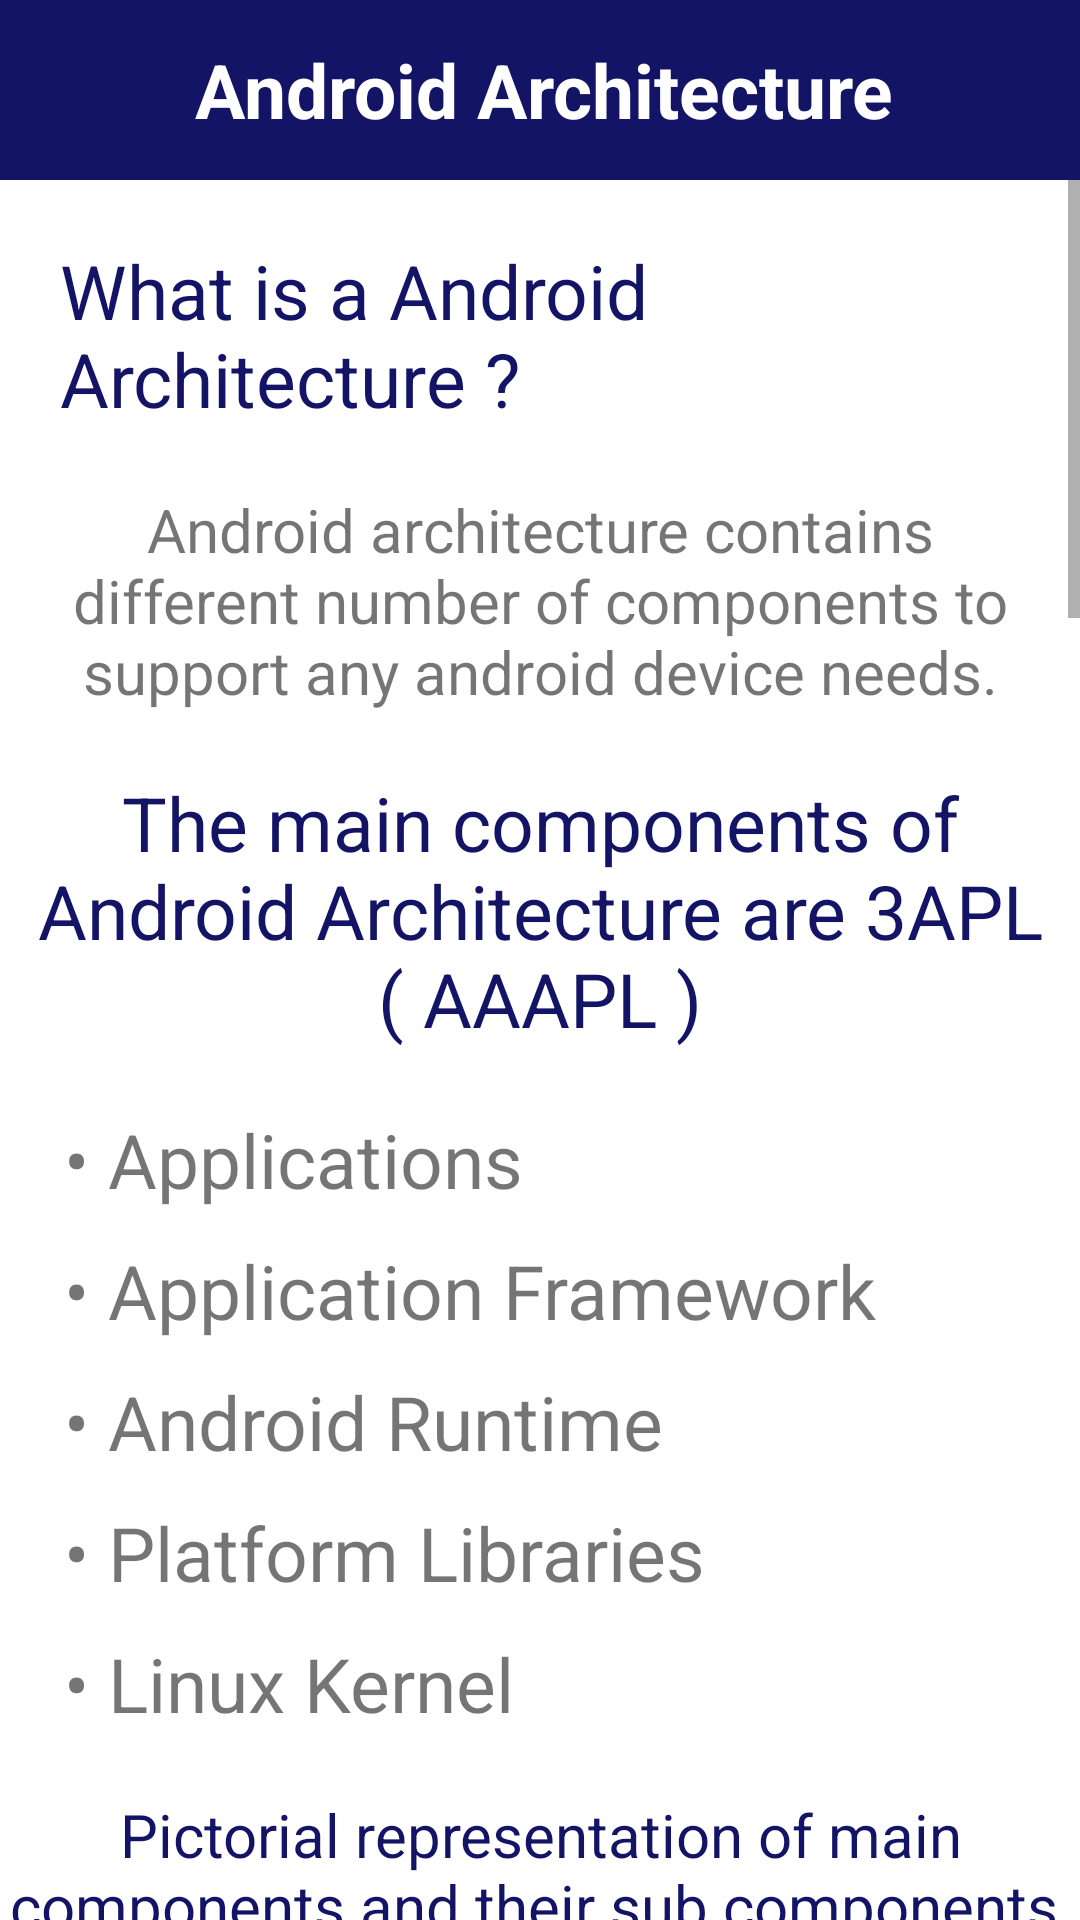

Write the Android layout XML for this screen, with the resource values it uses.
<!-- AndroidManifest.xml: application theme Theme.AndroidStudioTutorial -->
<!-- res/layout/activity_android_architecture.xml -->
<?xml version="1.0" encoding="utf-8"?>
    <LinearLayout xmlns:android="http://schemas.android.com/apk/res/android"
    xmlns:app="http://schemas.android.com/apk/res-auto"
    xmlns:tools="http://schemas.android.com/tools"
    android:layout_width="match_parent"
    android:layout_height="match_parent"
    tools:context=".Android_Architecture_Act"
    android:orientation="vertical">

<LinearLayout
    android:layout_width="match_parent"
    android:layout_height="wrap_content"
    android:background="@color/purple_700">


<ImageView
    android:id="@+id/back"
    android:layout_width="50dp"
        android:layout_height="50dp"
        android:layout_margin="5dp"
    android:padding="10dp"
        android:src="@drawable/back_ic"/>

        <TextView
            android:layout_width="wrap_content"
            android:layout_height="wrap_content"
            android:text="Android Architecture"
            android:textSize="25sp"
            android:textColor="@color/white"
            android:layout_margin="5dp"
            android:textStyle="bold"
            android:layout_gravity="center"/>

</LinearLayout>



<ScrollView
android:layout_width="match_parent"
android:layout_height="match_parent"
tools:context=".Toast_info_Act"
android:orientation="vertical">


<LinearLayout
        android:layout_width="match_parent"
        android:layout_height="wrap_content"
        android:orientation="vertical">



        <TextView
            android:layout_width="wrap_content"
            android:layout_height="wrap_content"
            android:text="What is a Android Architecture ?"
            android:textSize="25sp"
            android:textColor="@color/black"
            android:layout_marginTop="20dp"
            android:layout_marginStart="20dp"/>

        <TextView
            android:layout_width="wrap_content"
            android:layout_height="wrap_content"
            android:text="Android architecture contains different number of components to support any android device needs."
            android:textSize="20sp"
            android:layout_marginTop="20dp"
            android:layout_marginStart="15dp"
            android:layout_marginEnd="15dp"
            android:textAlignment="center"/>

        <TextView
            android:layout_width="wrap_content"
            android:layout_height="wrap_content"
            android:text="The main components of Android Architecture are 3APL ( AAAPL )"
            android:textSize="25sp"
            android:textColor="@color/black"
            android:layout_marginTop="20dp"
            android:layout_marginStart="5dp"
            android:layout_marginEnd="5dp"
            android:textAlignment="center"/>

        <TextView
            android:layout_width="wrap_content"
            android:layout_height="wrap_content"
            android:text=" • Applications"
            android:textSize="25sp"
            android:layout_marginTop="20dp"
            android:layout_marginStart="15dp"
            android:layout_marginEnd="15dp"
            android:textAlignment="center"/>


        <TextView
            android:layout_width="wrap_content"
            android:layout_height="wrap_content"
            android:text=" • Application Framework"
            android:textSize="25sp"
            android:layout_marginTop="10dp"
            android:layout_marginStart="15dp"
            android:layout_marginEnd="15dp"
            android:textAlignment="center"/>


        <TextView
            android:layout_width="wrap_content"
            android:layout_height="wrap_content"
            android:text=" • Android Runtime"
            android:textSize="25sp"
            android:layout_marginTop="10dp"
            android:layout_marginStart="15dp"
            android:layout_marginEnd="15dp"
            android:textAlignment="center"/>


        <TextView
            android:layout_width="wrap_content"
            android:layout_height="wrap_content"
            android:text=" • Platform Libraries"
            android:textSize="25sp"
            android:layout_marginTop="10dp"
            android:layout_marginStart="15dp"
            android:layout_marginEnd="15dp"
           />


        <TextView
            android:layout_width="wrap_content"
            android:layout_height="wrap_content"
            android:text=" • Linux Kernel"
            android:textSize="25sp"
            android:layout_marginTop="10dp"
            android:layout_marginStart="15dp"
            android:layout_marginEnd="15dp"
            />


        <TextView
            android:layout_width="wrap_content"
            android:layout_height="wrap_content"
            android:text="Pictorial representation of main components and their sub components "
            android:textSize="20sp"
            android:textColor="@color/black"
            android:layout_marginTop="20dp"
            android:layout_marginStart="1dp"
            android:textAlignment="center"/>

        <ImageView
            android:layout_width="wrap_content"
            android:layout_height="400dp"
            android:layout_margin="20dp"
            android:src="@drawable/and_archi_2"/>


        <TextView
            android:layout_width="wrap_content"
            android:layout_height="wrap_content"
            android:text="Applications :–"
            android:textSize="25sp"
            android:textColor="@color/black"
            android:layout_marginTop="20dp"
            android:layout_marginStart="20dp"/>


        <TextView
            android:layout_width="wrap_content"
            android:layout_height="wrap_content"
            android:text="Applications is the top layer of android architecture."
            android:textSize="20sp"
            android:layout_marginTop="20dp"
            android:layout_marginStart="15dp"
            android:layout_marginEnd="15dp"
            android:textAlignment="center"/>


        <TextView
            android:layout_width="wrap_content"
            android:layout_height="wrap_content"
            android:text="The pre-installed applications like home, contacts, camera, gallery etc and apps from the play store will be installed on this layer only."
            android:textSize="20sp"
            android:layout_marginTop="1dp"
            android:layout_marginStart="15dp"
            android:layout_marginEnd="15dp"
            android:textAlignment="center"/>


        <TextView
            android:layout_width="wrap_content"
            android:layout_height="wrap_content"
            android:text="Application framework :–"
            android:textSize="25sp"
            android:textColor="@color/black"
            android:layout_marginTop="20dp"
            android:layout_marginStart="20dp"/>

        <TextView
            android:layout_width="wrap_content"
            android:layout_height="wrap_content"
            android:text="Application Framework provides several important classes which are used to create an Android application."
            android:textSize="20sp"
            android:layout_marginTop="20dp"
            android:layout_marginStart="15dp"
            android:layout_marginEnd="15dp"
            android:textAlignment="center"/>

        <TextView
            android:layout_width="wrap_content"
            android:layout_height="wrap_content"
            android:text="Generally, it provides the services with the help of which we can create a particular class and make that class helpful for the Applications creation."
            android:textSize="20sp"
            android:layout_marginTop="5dp"
            android:layout_marginStart="15dp"
            android:layout_marginEnd="15dp"
            android:textAlignment="center"/>

        <TextView
            android:layout_width="wrap_content"
            android:layout_height="wrap_content"
            android:text="Application runtime :–"
            android:textSize="25sp"
            android:textColor="@color/black"
            android:layout_marginTop="20dp"
            android:layout_marginStart="20dp"/>


        <TextView
            android:layout_width="wrap_content"
            android:layout_height="wrap_content"
            android:text="Android Runtime environment is one of the most important part of Android. It contains components like core libraries and the Dalvik virtual machine(DVM). "
            android:textSize="20sp"
            android:layout_marginTop="5dp"
            android:layout_marginStart="15dp"
            android:layout_marginEnd="15dp"
            android:textAlignment="center"/>

        <TextView
            android:layout_width="wrap_content"
            android:layout_height="wrap_content"
            android:text="Like Java Virtual Machine (JVM), Dalvik Virtual Machine (DVM) is a register-based virtual machine and specially designed for android that a device can run efficiently."
            android:textSize="20sp"
            android:layout_marginTop="10dp"
            android:layout_marginStart="15dp"
            android:layout_marginEnd="15dp"
            android:textAlignment="center"/>


        <TextView
            android:layout_width="wrap_content"
            android:layout_height="wrap_content"
            android:text="Platform libraries :–"
            android:textSize="25sp"
            android:textColor="@color/black"
            android:layout_marginTop="20dp"
            android:layout_marginStart="20dp"/>

        <TextView
            android:layout_width="wrap_content"
            android:layout_height="wrap_content"
            android:text="The Platform Libraries includes various C/C++ core libraries and Java based libraries such as Media, Graphics, Surface Manager, OpenGL etc. to provide a support for android development."
            android:textSize="20sp"
            android:layout_marginTop="10dp"
            android:layout_marginStart="15dp"
            android:layout_marginEnd="15dp"
            android:textAlignment="center"/>

        <TextView
            android:layout_width="wrap_content"
            android:layout_height="wrap_content"
            android:text="Linux Kernel :–"
            android:textSize="25sp"
            android:textColor="@color/black"
            android:layout_marginTop="20dp"
            android:layout_marginStart="20dp"/>

        <TextView
            android:layout_width="wrap_content"
            android:layout_height="wrap_content"
            android:text="Linux Kernel is heart of the android architecture. It manages all the available drivers such as display drivers, camera drivers, Bluetooth drivers, audio drivers, memory drivers, etc. which are required during the runtime."
            android:textSize="20sp"
            android:layout_marginTop="10dp"
            android:layout_marginStart="15dp"
            android:layout_marginEnd="15dp"
            android:textAlignment="center"/>

    </LinearLayout>


</ScrollView>


</LinearLayout>
<!-- resources referenced by this layout -->
<resources>
  <color name="black">#141466</color>
  <color name="purple_700">#141466</color>
  <color name="white">#FFFFFFFF</color>
  <style name="Theme.AndroidStudioTutorial" parent="Theme.MaterialComponents.Light.NoActionBar">
          
  
  
  
          <item name="colorPrimary">@color/purple_700</item>
          <item name="colorPrimaryVariant">@color/purple_700</item>
          <item name="colorOnPrimary">@color/white</item>
          
          <item name="colorSecondary">@color/teal_200</item>
          <item name="colorSecondaryVariant">@color/teal_700</item>
          <item name="colorOnSecondary">@color/black</item>
          
          <item name="android:statusBarColor" tools:targetApi="l">?attr/colorPrimaryVariant</item>
          
      </style>
  <color name="teal_200">#FF03DAC5</color>
  <color name="teal_700">#FF018786</color>
</resources>
